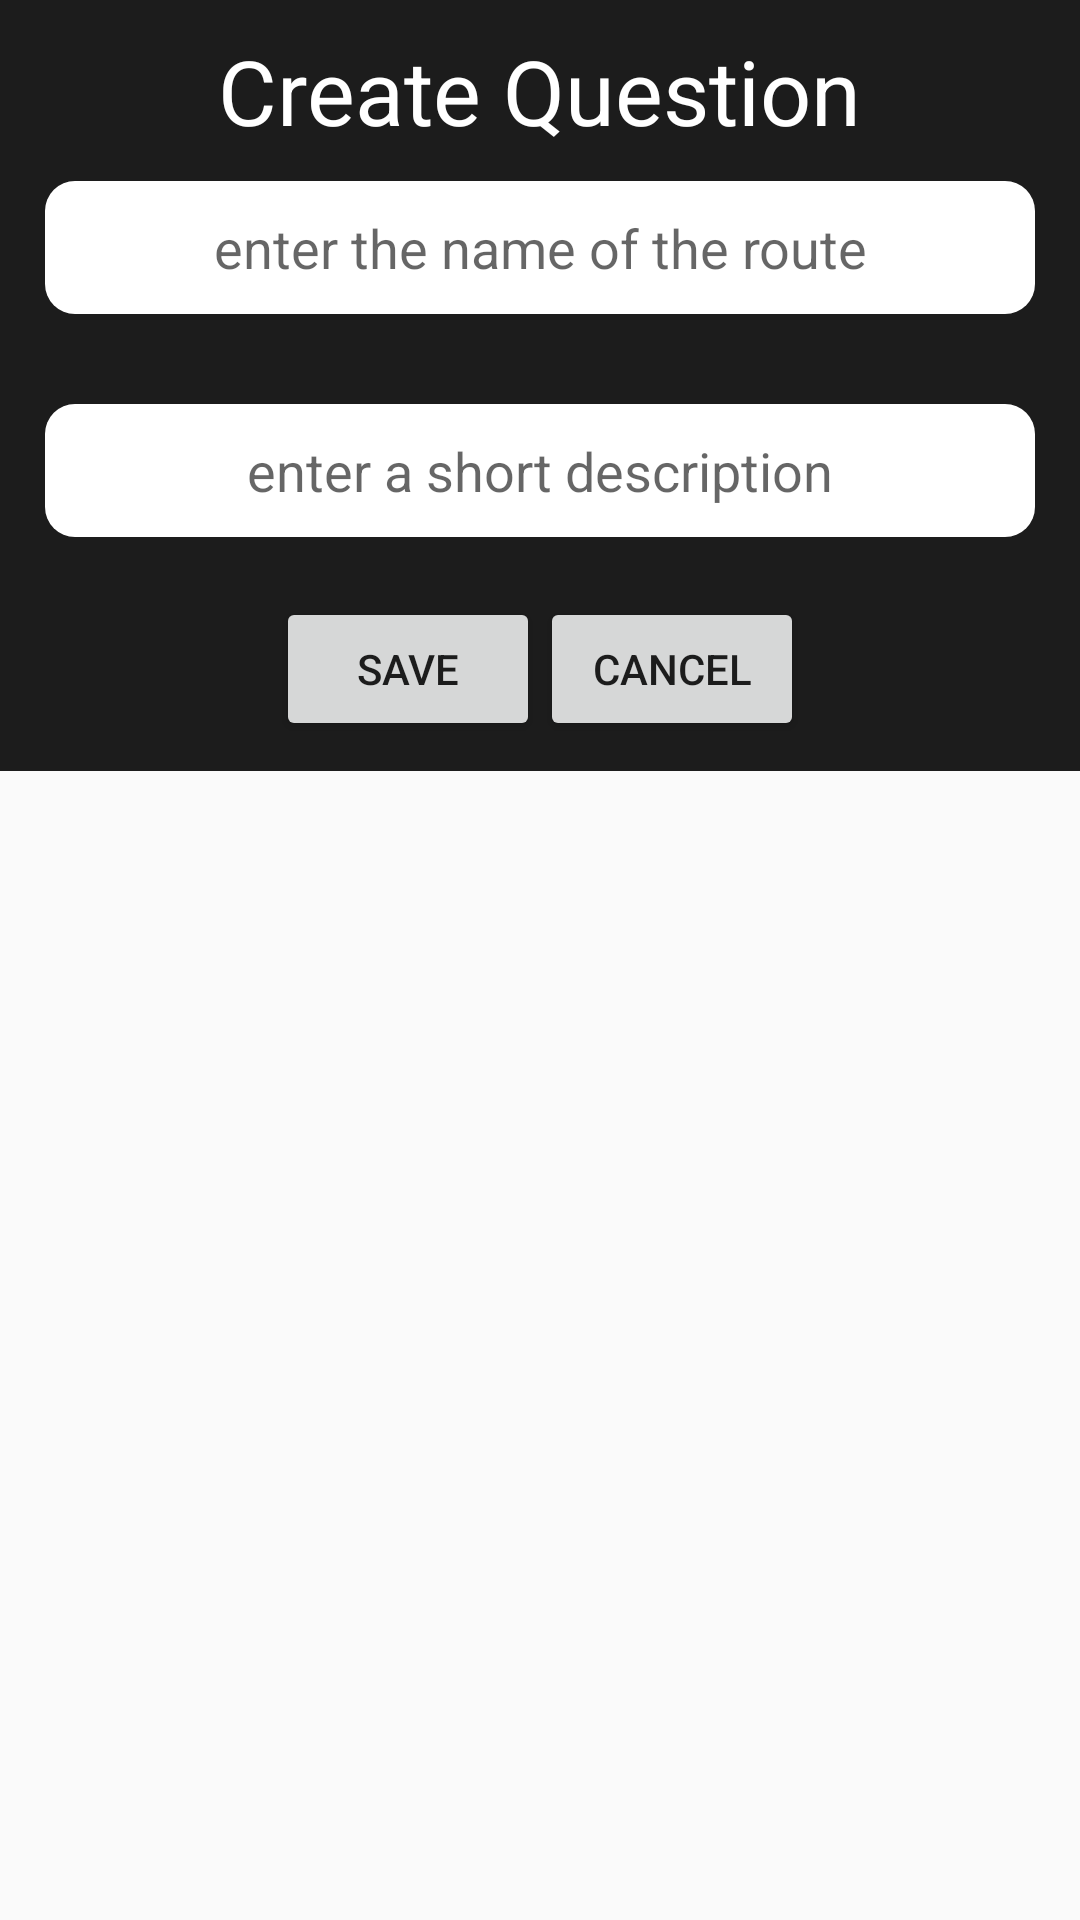

Here is an Android app screen rendered from its layout file. Give the layout XML and the strings, colors and styles it references.
<!-- AndroidManifest.xml: application theme AppTheme -->
<!-- res/layout/save_route_dialog.xml -->
<?xml version="1.0" encoding="utf-8"?>
<ScrollView
    xmlns:android="http://schemas.android.com/apk/res/android"
    xmlns:tools="http://schemas.android.com/tools"
    tools:context=".QuestionActivity"
    android:layout_width="wrap_content"
    android:layout_height="wrap_content"
    android:id="@+id/scrollView" >

    <LinearLayout

        android:orientation="vertical"
        android:layout_width="fill_parent"
        android:layout_height="fill_parent"
        android:padding="10dp"
        android:id="@+id/questionField"
        android:layout_weight="5"
        android:background="#1C1C1C"
        android:minWidth="500dp"
        android:nestedScrollingEnabled="true">


        <TextView
            android:layout_width="wrap_content"
            android:layout_height="wrap_content"
            android:text="Create Question"
            android:id="@+id/textView3"
            android:layout_gravity="center"
            android:textColor="#FFFFFF"
            android:textSize="30sp" />

        <EditText
            android:layout_width="match_parent"
            android:layout_height="wrap_content"
            android:id="@+id/dialog_save_name"
            android:layout_gravity="center|right"
            android:background="@drawable/item_background"
            android:hint="enter the name of the route"
            android:gravity="center"
            android:layout_marginBottom="20dp"
            android:layout_marginTop="10dp"
            android:layout_marginLeft="5dp"
            android:layout_marginRight="5dp"
            android:padding="10dp" />


        <EditText
            android:layout_width="match_parent"
            android:layout_height="wrap_content"
            android:id="@+id/dialog_save_desc"
            android:layout_gravity="center|right"
            android:background="@drawable/item_background"
            android:hint="enter a short description"
            android:gravity="center"
            android:layout_marginBottom="20dp"
            android:layout_marginTop="10dp"
            android:layout_marginLeft="5dp"
            android:layout_marginRight="5dp"
            android:padding="10dp" />

        <LinearLayout
            android:orientation="horizontal"
            android:layout_width="fill_parent"
            android:layout_height="fill_parent"
            android:layout_gravity="center"
            android:gravity="center">

            <Button
                android:layout_width="wrap_content"
                android:layout_height="wrap_content"
                android:text="save"
                android:id="@+id/button_save_route"
                android:layout_gravity="center_horizontal" />

            <Button
                android:layout_width="wrap_content"
                android:layout_height="wrap_content"
                android:text="cancel"
                android:id="@+id/button_save_cancel"
                android:layout_gravity="center_horizontal"
                android:onClick="cancelWaypointCreation" />
        </LinearLayout>

    </LinearLayout>
</ScrollView>
<!-- resources referenced by this layout -->
<resources>
  <!-- drawable item_background (drawable) -->
  <?xml version="1.0" encoding="utf-8"?>
  <layer-list xmlns:android="http://schemas.android.com/apk/res/android">
      <item>
          <shape
              android:shape="rectangle">
              <solid android:color="#FFFFFF"/>
  
              <corners android:bottomRightRadius="10dp"
                  android:bottomLeftRadius="10dp"
                  android:topLeftRadius="10dp"
                  android:topRightRadius="10dp" />
          </shape>
  
      </item>
  
  </layer-list>
  <style name="AppTheme" parent="Theme.AppCompat.Light.DarkActionBar">
          
          <item name="android:colorPrimaryDark">#E38314</item>
      </style>
</resources>
